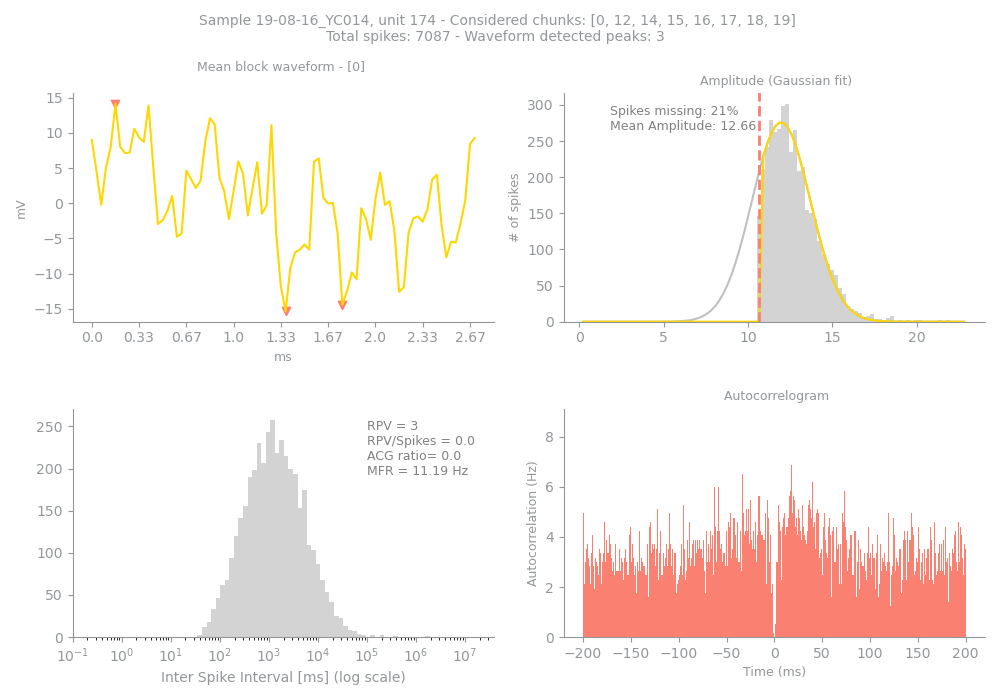

The table this chart was drawn from, first rows:
Sample, Unit, PeakChUnit, SpikesUnit, GoodChunks, GoodChunksList, WvfChunks, WvfChunksList, SpikesBlock, PercMissingSpikesBlock, MFRBlockHz, MeanAmpBlock, RPVBlock, FpBlockFancy, FpBlockSimple, ACGViolationRatio, WvfPeaksBlock, PeaksBlock_x, PeaksBlock_y, BigPkNegBlock
19-08-16_YC014, 174, 161, 7087, 8, [0, 12, 14, 15, 16, 17, 18, 19], 1, [0], 4018, 21, 11.19, 12.66, 3, 0.05, 0.0, 0.0, 3, [41, 53, 5], [-15.375, -14.4375, 14.15625], 1
